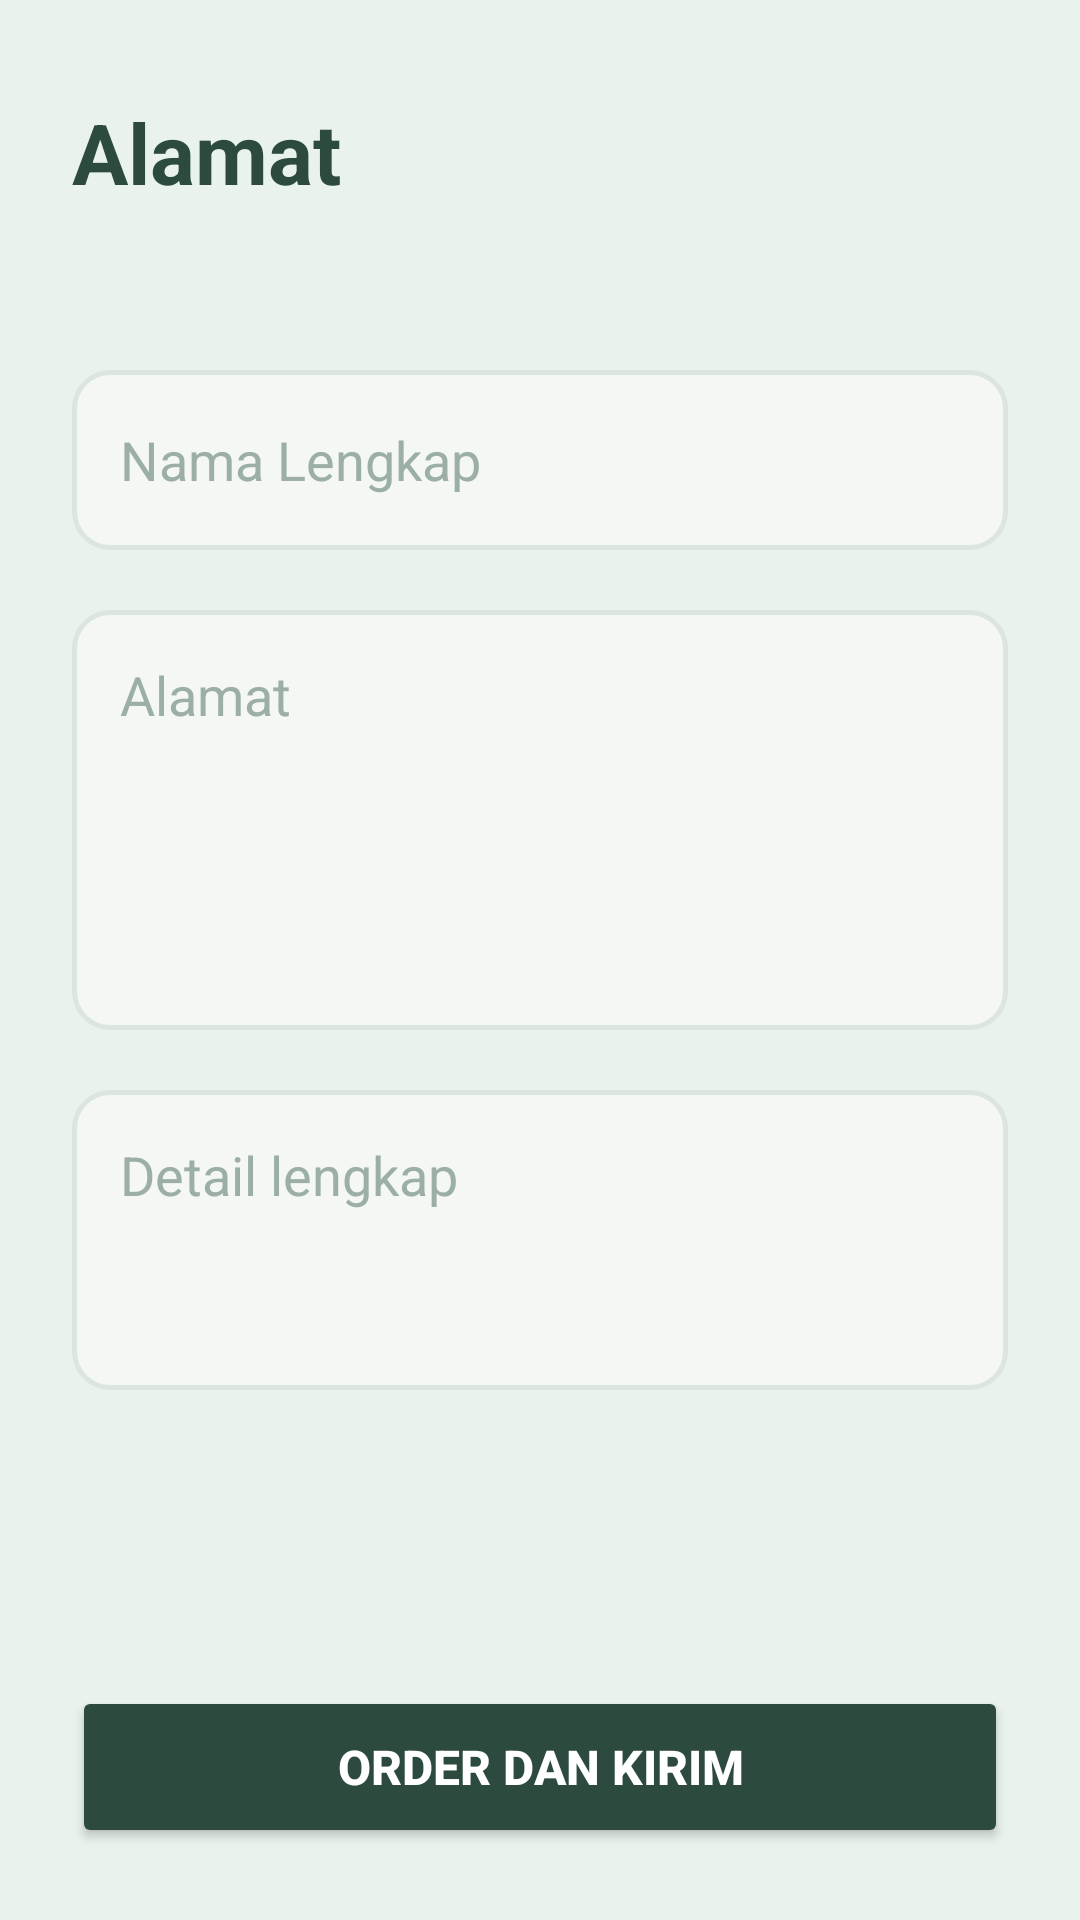

Reconstruct the res/layout file that produces this screen, plus the resources it refers to.
<!-- AndroidManifest.xml: application theme Theme.Cafetaria -->
<!-- res/layout/fragment_order.xml -->
<?xml version="1.0" encoding="utf-8"?>
<RelativeLayout xmlns:android="http://schemas.android.com/apk/res/android"
    android:layout_width="match_parent"
    android:layout_height="match_parent"
    android:background="#EAF2EE"
    android:padding="24dp">

    
    <ScrollView
        android:layout_width="match_parent"
        android:layout_height="match_parent"
        android:layout_above="@id/btnOrderKirim"
        android:layout_alignParentTop="true"
        android:scrollbars="none"
        android:layout_marginBottom="16dp">

        <LinearLayout
            android:layout_width="match_parent"
            android:layout_height="wrap_content"
            android:orientation="vertical"
            android:paddingTop="8dp">

            
            <TextView
                android:layout_width="wrap_content"
                android:layout_height="wrap_content"
                android:text="Alamat"
                android:textSize="28sp"
                android:textStyle="bold"
                android:textColor="#2C4A3E"
                android:layout_marginBottom="24dp" />

            
            <EditText
                android:id="@+id/etNamaOrder"
                android:layout_width="match_parent"
                android:layout_height="60dp"
                android:hint="Nama Lengkap"
                android:textColorHint="#9CAFA6"
                android:textColor="#2C4A3E"
                android:paddingHorizontal="16dp"
                android:background="@drawable/edittext_custom"
                android:layout_marginTop="30dp"
                android:layout_marginBottom="20dp" />

            
            <EditText
                android:id="@+id/etAlamatOrder"
                android:layout_width="match_parent"
                android:layout_height="140dp"
                android:hint="Alamat"
                android:textColorHint="#9CAFA6"
                android:textColor="#2C4A3E"
                android:gravity="top|start"
                android:padding="16dp"
                android:background="@drawable/edittext_custom"
                android:layout_marginBottom="20dp" />

            
            <EditText
                android:id="@+id/etPatokanOrder"
                android:layout_width="match_parent"
                android:layout_height="100dp"
                android:hint="Detail lengkap"
                android:textColorHint="#9CAFA6"
                android:textColor="#2C4A3E"
                android:gravity="top|start"
                android:padding="16dp"
                android:background="@drawable/edittext_custom" />

        </LinearLayout>
    </ScrollView>

    
    <Button
        android:id="@+id/btnOrderKirim"
        android:layout_width="match_parent"
        android:layout_height="54dp"
        android:layout_alignParentBottom="true"
        android:text="Order dan Kirim"
        android:textColor="#FFFFFF"
        android:textSize="16sp"
        android:textStyle="bold"
        android:backgroundTint="#2C4A3E" />

</RelativeLayout>
<!-- resources referenced by this layout -->
<resources>
  <!-- drawable edittext_custom (drawable) -->
  <?xml version="1.0" encoding="utf-8"?>
  <shape xmlns:android="http://schemas.android.com/apk/res/android">
      <solid android:color="#F4F7F4" />
      <stroke android:width="1.5dp" android:color="#DCE5E0" />
      <corners android:radius="12dp" />
  </shape>
  <style name="Theme.Cafetaria" parent="Base.Theme.Cafetaria" />
  <style name="Base.Theme.Cafetaria" parent="Theme.Material3.DayNight.NoActionBar">
          
          
      </style>
</resources>
